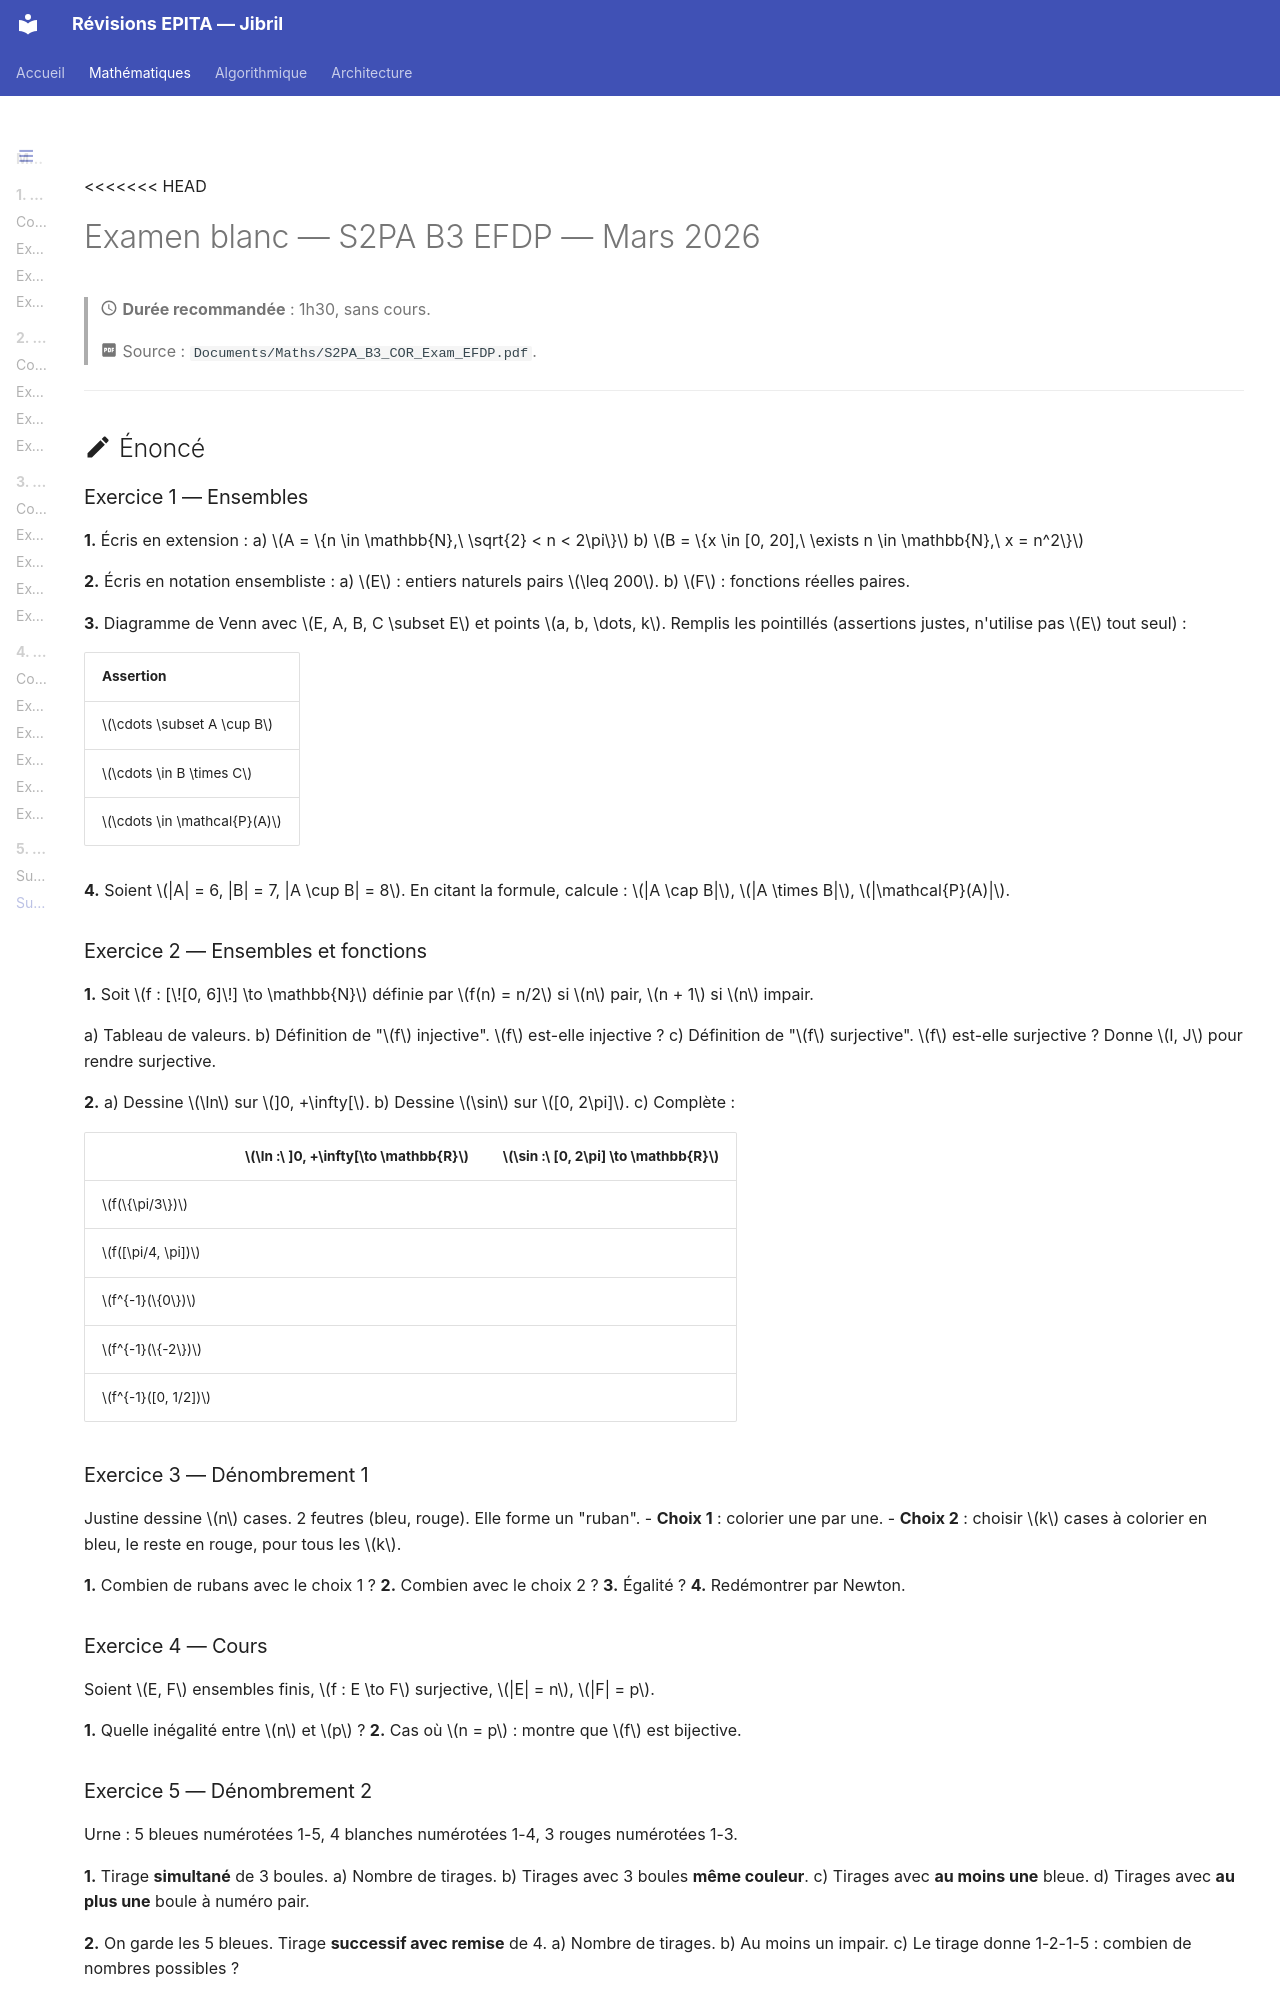

repository: Ib69/revision · page: maths/5_examens_blancs/sujet_2026/index.html · generator: mkdocs

# Examen blanc — S2PA B3 EFDP — Mars 2026

> :material-clock-outline: **Durée recommandée** : 1h30, sans cours.
>
> :material-file-pdf-box: Source : `Documents/Maths/S2PA_B3_COR_Exam_EFDP.pdf`.

---

## :material-pencil: Énoncé

### Exercice 1 — Ensembles

**1.** Écris en extension :
a) $A = \{n \in \mathbb{N},\ \sqrt{2} < n < 2\pi\}$
b) $B = \{x \in [0, 20],\ \exists n \in \mathbb{N},\ x = n^2\}$

**2.** Écris en notation ensembliste :
a) $E$ : entiers naturels pairs $\leq 200$.
b) $F$ : fonctions réelles paires.

**3.** Diagramme de Venn avec $E, A, B, C \subset E$ et points $a, b, \dots, k$. Remplis les pointillés (assertions justes, n'utilise pas $E$ tout seul) :

| Assertion |
|---|
| $\cdots \subset A \cup B$ |
| $\cdots \in B \times C$ |
| $\cdots \in \mathcal{P}(A)$ |

**4.** Soient $|A| = 6, |B| = 7, |A \cup B| = 8$. En citant la formule, calcule :
$|A \cap B|$, $|A \times B|$, $|\mathcal{P}(A)|$.

### Exercice 2 — Ensembles et fonctions

**1.** Soit $f : [\![0, 6]\!] \to \mathbb{N}$ définie par $f(n) = n/2$ si $n$ pair, $n + 1$ si $n$ impair.

a) Tableau de valeurs.
b) Définition de "$f$ injective". $f$ est-elle injective ?
c) Définition de "$f$ surjective". $f$ est-elle surjective ? Donne $I, J$ pour rendre surjective.

**2.**
a) Dessine $\ln$ sur $]0, +\infty[$.
b) Dessine $\sin$ sur $[0, 2\pi]$.
c) Complète :

| | $\ln :\ ]0, +\infty[\to \mathbb{R}$ | $\sin :\ [0, 2\pi] \to \mathbb{R}$ |
|---|---|---|
| $f(\{\pi/3\})$ | | |
| $f([\pi/4, \pi])$ | | |
| $f^{-1}(\{0\})$ | | |
| $f^{-1}(\{-2\})$ | | |
| $f^{-1}([0, 1/2])$ | | |

### Exercice 3 — Dénombrement 1

Justine dessine $n$ cases. 2 feutres (bleu, rouge). Elle forme un "ruban".
- **Choix 1** : colorier une par une.
- **Choix 2** : choisir $k$ cases à colorier en bleu, le reste en rouge, pour tous les $k$.

**1.** Combien de rubans avec le choix 1 ?
**2.** Combien avec le choix 2 ?
**3.** Égalité ?
**4.** Redémontrer par Newton.

### Exercice 4 — Cours

Soient $E, F$ ensembles finis, $f : E \to F$ surjective, $|E| = n$, $|F| = p$.

**1.** Quelle inégalité entre $n$ et $p$ ?
**2.** Cas où $n = p$ : montre que $f$ est bijective.

### Exercice 5 — Dénombrement 2

Urne : 5 bleues numérotées 1-5, 4 blanches numérotées 1-4, 3 rouges numérotées 1-3.

**1.** Tirage **simultané** de 3 boules.
a) Nombre de tirages.
b) Tirages avec 3 boules **même couleur**.
c) Tirages avec **au moins une** bleue.
d) Tirages avec **au plus une** boule à numéro pair.

**2.** On garde les 5 bleues. Tirage **successif avec remise** de 4.
a) Nombre de tirages.
b) Au moins un impair.
c) Le tirage donne 1-2-1-5 : combien de nombres possibles ?
